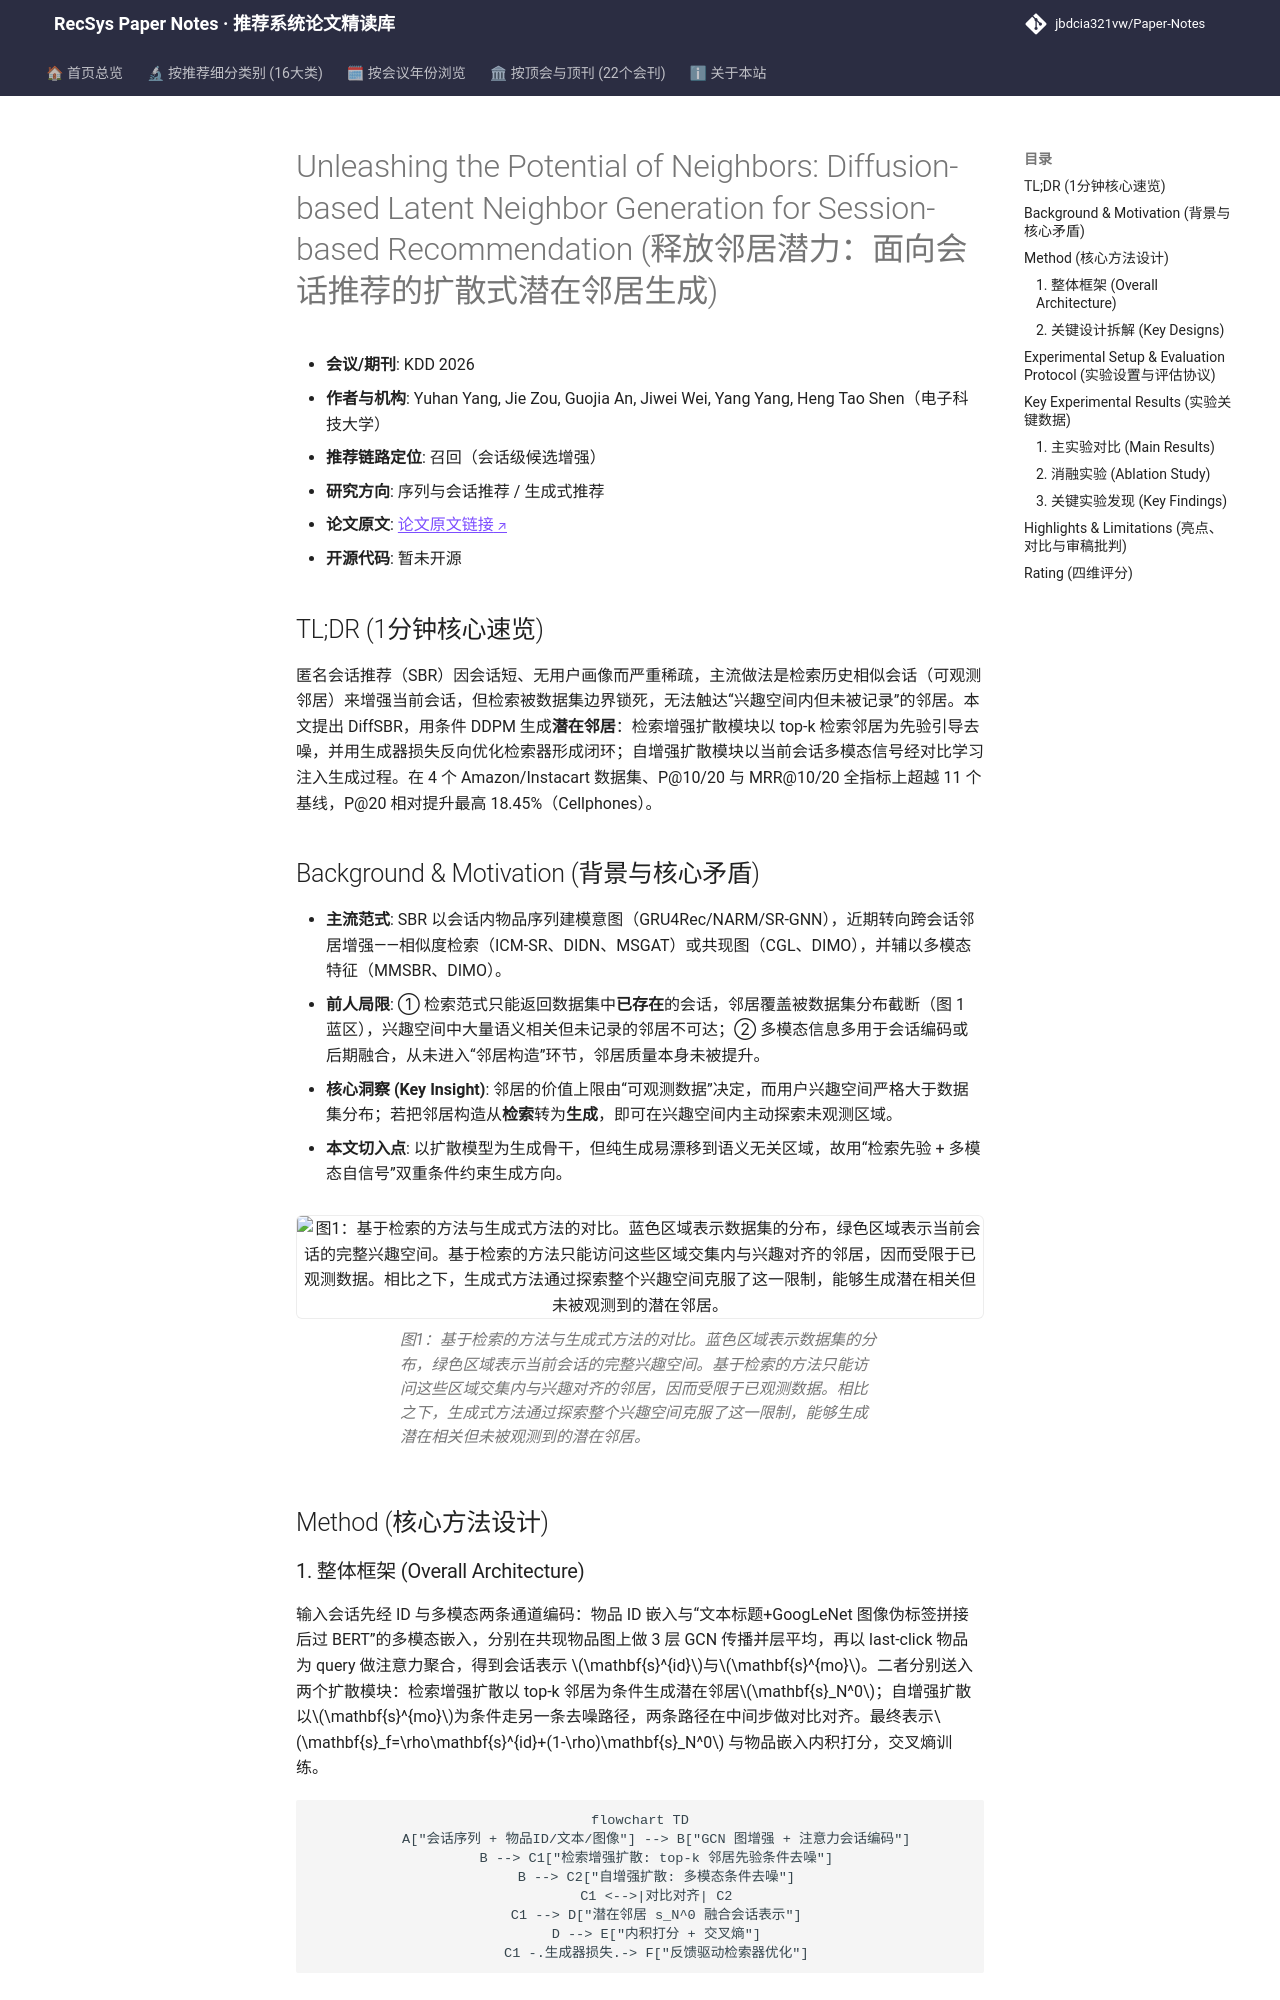

repository: jbdcia321vw/Paper-Notes · page: venues/KDD/2026/sequential_rec/unleashing_the_potential_of_neighbors_diffusion_based_latent_neighbor_gener/index.html · generator: mkdocs

---
title: "[Paper Note] Unleashing the Potential of Neighbors: Diffusion-based Latent Neighbor Generation for Session-based Recommendation"
description: "[KDD 2026][序列与会话推荐] 用检索先验与多模态信号双路引导扩散模型生成“潜在邻居”，突破可观测邻居边界，Full-Ranking 下 P@20 最高提升 18.45%。"
tags:
  - KDD 2026
  - 序列与会话推荐
  - 召回
  - 扩散生成
  - 潜在邻居生成
  - 多模态对比学习
date: 2026-11-12
venue: KDD
year: 2026
paper_url: "https://arxiv.org/abs/2601.03903"
code_url: ""
categories:
  - sequential_rec
  - generative_rec
---

# Unleashing the Potential of Neighbors: Diffusion-based Latent Neighbor Generation for Session-based Recommendation (释放邻居潜力：面向会话推荐的扩散式潜在邻居生成)

- **会议/期刊**: KDD 2026
- **作者与机构**: Yuhan Yang, Jie Zou, Guojia An, Jiwei Wei, Yang Yang, Heng Tao Shen（电子科技大学）
- **推荐链路定位**: 召回（会话级候选增强）
- **研究方向**: 序列与会话推荐 / 生成式推荐
- **论文原文**: [论文原文链接](https://arxiv.org/abs/2601.03903v1)
- **开源代码**: 暂未开源

## TL;DR (1分钟核心速览)

匿名会话推荐（SBR）因会话短、无用户画像而严重稀疏，主流做法是检索历史相似会话（可观测邻居）来增强当前会话，但检索被数据集边界锁死，无法触达“兴趣空间内但未被记录”的邻居。本文提出 DiffSBR，用条件 DDPM 生成**潜在邻居**：检索增强扩散模块以 top-k 检索邻居为先验引导去噪，并用生成器损失反向优化检索器形成闭环；自增强扩散模块以当前会话多模态信号经对比学习注入生成过程。在 4 个 Amazon/Instacart 数据集、P@10/20 与 MRR@10/20 全指标上超越 11 个基线，P@20 相对提升最高 18.45%（Cellphones）。

## Background & Motivation (背景与核心矛盾)

- **主流范式**: SBR 以会话内物品序列建模意图（GRU4Rec/NARM/SR-GNN），近期转向跨会话邻居增强——相似度检索（ICM-SR、DIDN、MSGAT）或共现图（CGL、DIMO），并辅以多模态特征（MMSBR、DIMO）。
- **前人局限**: ① 检索范式只能返回数据集中**已存在**的会话，邻居覆盖被数据集分布截断（图 1 蓝区），兴趣空间中大量语义相关但未记录的邻居不可达；② 多模态信息多用于会话编码或后期融合，从未进入“邻居构造”环节，邻居质量本身未被提升。
- **核心洞察 (Key Insight)**: 邻居的价值上限由“可观测数据”决定，而用户兴趣空间严格大于数据集分布；若把邻居构造从**检索**转为**生成**，即可在兴趣空间内主动探索未观测区域。
- **本文切入点**: 以扩散模型为生成骨干，但纯生成易漂移到语义无关区域，故用“检索先验 + 多模态自信号”双重条件约束生成方向。

<figure class="paper-figure" markdown="span">
  ![图1：基于检索的方法与生成式方法的对比。蓝色区域表示数据集的分布，绿色区域表示当前会话的完整兴趣空间。基于检索的方法只能访问这些区域交集内与兴趣对齐的邻居，因而受限于已观测数据。相比之下，生成式方法通过探索整个兴趣空间克服了这一限制，能够生成潜在相关但未被观测到的潜在邻居。](../../../../assets/papers/2601.03903v1/figure_1.png)<figcaption>图1：基于检索的方法与生成式方法的对比。蓝色区域表示数据集的分布，绿色区域表示当前会话的完整兴趣空间。基于检索的方法只能访问这些区域交集内与兴趣对齐的邻居，因而受限于已观测数据。相比之下，生成式方法通过探索整个兴趣空间克服了这一限制，能够生成潜在相关但未被观测到的潜在邻居。</figcaption>
</figure>

## Method (核心方法设计)
